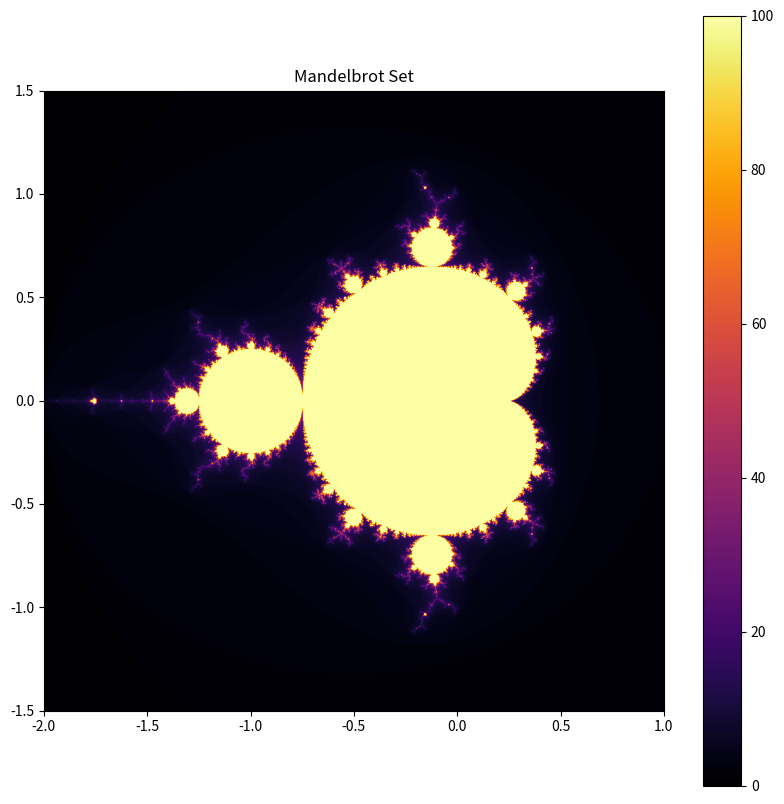

Generate this figure with matplotlib:
#Day 89: Generate fractals


#Write a program to generate fractals.

#Mandelbrot Set (Using Matplotlib)

import numpy as np
import matplotlib.pyplot as plt

# Function to check if a point belongs to the Mandelbrot set
def mandelbrot(c, max_iter):
    z = 0
    for i in range(max_iter):
        z = z * z + c
        if abs(z) > 2:
            return i
    return max_iter

# Generate Mandelbrot fractal
def generate_mandelbrot(width, height, max_iter):
    xmin, xmax, ymin, ymax = -2, 1, -1.5, 1.5
    x = np.linspace(xmin, xmax, width)
    y = np.linspace(ymin, ymax, height)
    fractal = np.zeros((height, width))

    for i in range(height):
        for j in range(width):
            c = complex(x[j], y[i])
            fractal[i, j] = mandelbrot(c, max_iter)

    return fractal

# Plot the Mandelbrot set
width, height, max_iter = 1000, 1000, 100
fractal = generate_mandelbrot(width, height, max_iter)

plt.figure(figsize=(10, 10))
plt.imshow(fractal, cmap="inferno", extent=(-2, 1, -1.5, 1.5))
plt.colorbar()
plt.title("Mandelbrot Set")
plt.show()


